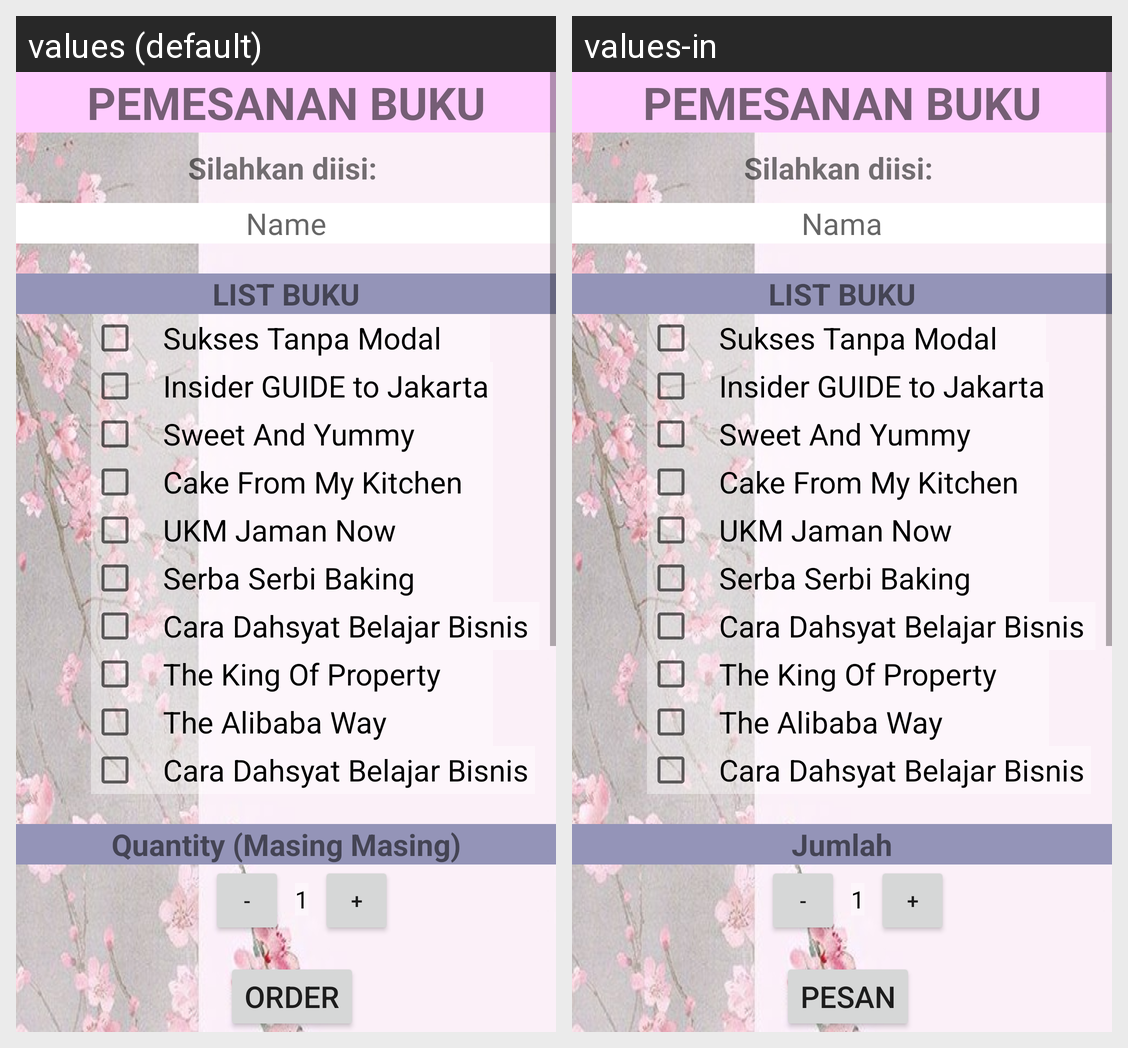

The same Android screen rendered under two of its app's locales, left to right. List the strings drawn on it with the default value and each locale's translation.
Android screen res/layout/activity_third.xml rendered under 2 locales, left to right: values (default), values-in. Device: Nexus 5 (rendered at 1080×1920; each locale shown at half size, 540×960, under a caption strip naming it); theme AppTheme.
Strings drawn on this screen, with the default value and each locale's value (text and hints the layout hard-codes, and strings that could not be matched under every locale, appear in the picture but are not listed):

name
  values: Name
  values-in: Nama

whipped_cream
  values: Sukses Tanpa Modal
  values-in: Sukses Tanpa Modal

chocolate
  values: Insider GUIDE to Jakarta
  values-in: Insider GUIDE to Jakarta

quantity
  values: Quantity (Masing Masing)
  values-in: Jumlah

minus
  values: -
  values-in: -

plus
  values: +
  values-in: +

order
  values: Order
  values-in: Pesan
